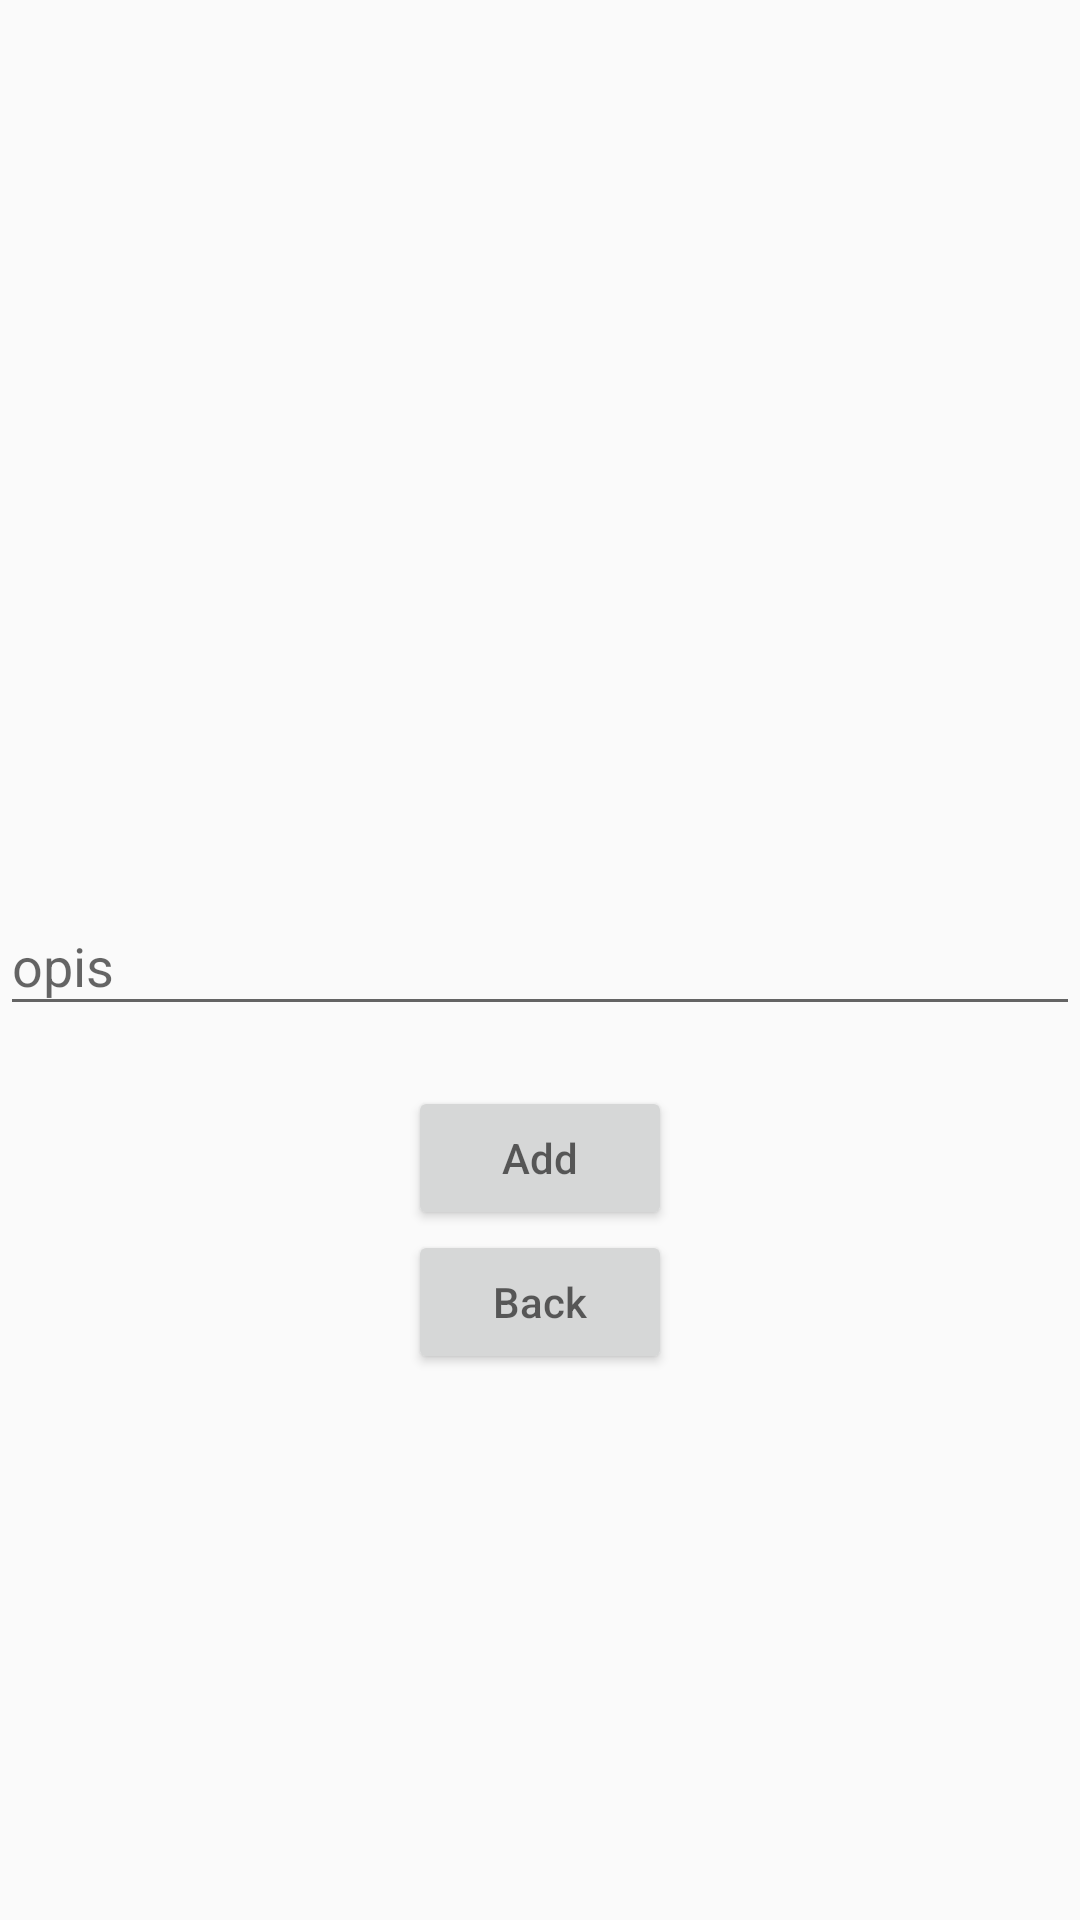

Layout XML and referenced resources for this Android screen:
<!-- AndroidManifest.xml: application theme Theme.AppCompat.DayNight.NoActionBar -->
<!-- res/layout/fragment_add_object.xml -->
<?xml version="1.0" encoding="utf-8"?>
<LinearLayout xmlns:android="http://schemas.android.com/apk/res/android"
    xmlns:tools="http://schemas.android.com/tools"
    android:layout_width="match_parent"
    android:layout_height="match_parent"
    tools:context=".AddObject"
    android:orientation="vertical"
    android:gravity="center"
    >


    <com.google.android.material.imageview.ShapeableImageView
        android:id="@+id/object_image"
        android:layout_width="100dp"
        android:layout_height="100dp"
        android:layout_gravity="center"
        android:layout_margin="4dp"
        android:src="@drawable/baseline_add_photo_alternate_24"

        />
    <com.google.android.material.textfield.TextInputLayout
        android:layout_width="match_parent"
        android:layout_height="wrap_content">
        <com.google.android.material.textfield.TextInputEditText
            android:id = "@+id/opis"
            android:hint = "@string/opis"
            android:layout_width="match_parent"
            android:layout_height="wrap_content"
            android:layout_marginBottom="20dp"/>
    </com.google.android.material.textfield.TextInputLayout>
    <Button
        android:id="@+id/btn_ObjectEnd"
        android:hint="@string/Add"
        android:layout_width="wrap_content"
        android:layout_height="wrap_content"
        />
    <Button
        android:id="@+id/btn_ObjectBack"
        android:hint="@string/Back"
        android:layout_width="wrap_content"
        android:layout_height="wrap_content"
        />
</LinearLayout>
<!-- resources referenced by this layout -->
<resources>
  <string name="Add">Add</string>
  <string name="Back">Back</string>
  <string name="opis">opis</string>
</resources>
